Photos from the image-classification dataset "final_split" in the GitHub repository FadhliRajwaa/retinopaty-diabetic. Its 4 classes are: mild diabetic retinopathy, moderate diabetic retinopathy, proliferate DR, severe diabetic retinopathy.

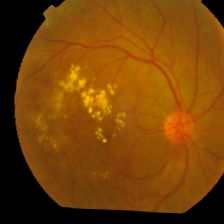
Label: proliferate DR

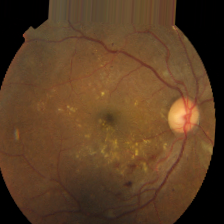
Label: severe diabetic retinopathy

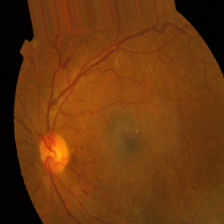
Label: moderate diabetic retinopathy

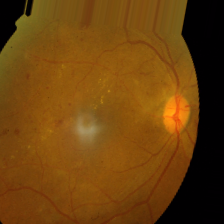
Label: proliferate DR

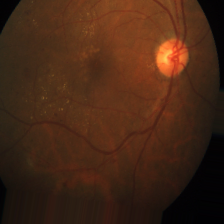
Label: moderate diabetic retinopathy

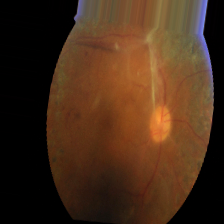
Label: mild diabetic retinopathy
